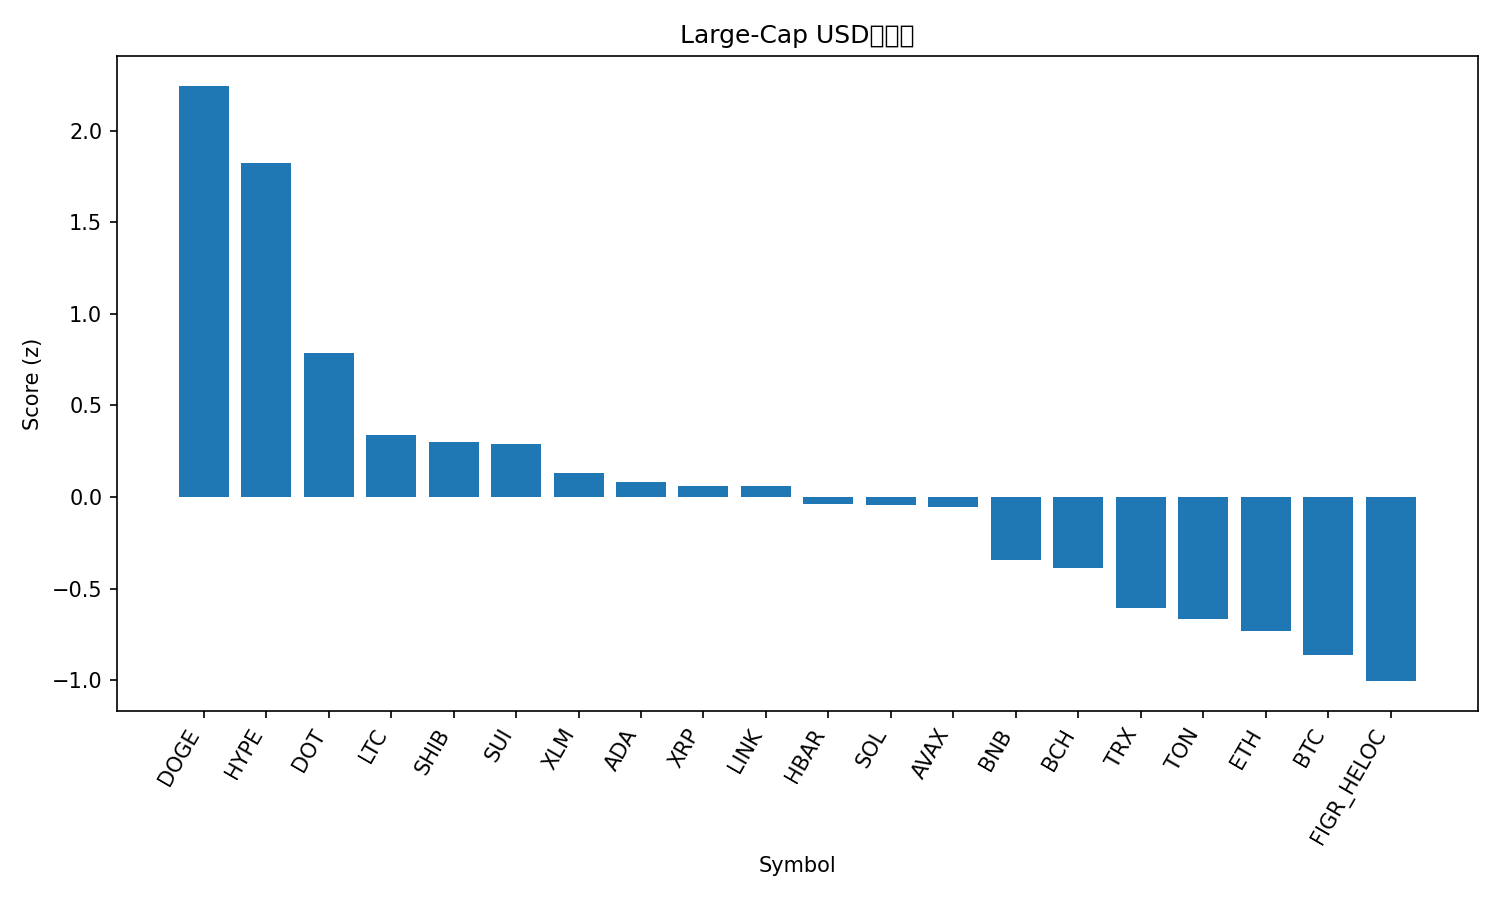

Source data for this figure (header and first rows):
rank, name, symbol, price, pct_1h, pct_24h, pct_7d, pct_1h_vs_btc, pct_24h_vs_btc, pct_7d_vs_btc, market_cap_rank, market_cap, volume_usd, score
1, Dogecoin, DOGE, 0.2325, 1.231, 7.398, 9.356, 1.347, 7.01, 6.674, 9, 35133344498, 2418307452, 2.245
2, Hyperliquid, HYPE, 48.84, 1.514, 4.226, 9.212, 1.631, 3.838, 6.529, 16, 13225474087, 232797600, 1.822
3, Polkadot, DOT, 4.06, 0.2466, 5.379, 8.715, 0.363, 4.992, 6.032, 34, 6187018971, 381039545, 0.7882
4, Litecoin, LTC, 115.2, 0.6158, 2.185, 5.878, 0.7322, 1.798, 3.195, 28, 8791350161, 404333811, 0.3389
5, Shiba Inu, SHIB, 1.256e-05, 0.7072, 1.84, 4.686, 0.8236, 1.453, 2.003, 31, 7407722386, 140406177, 0.3027
6, Sui, SUI, 3.42, 0.7123, 1.52, 5.817, 0.8287, 1.132, 3.134, 19, 12220193059, 661477451, 0.2886
7, Stellar, XLM, 0.3645, 0.6074, 1.662, 3.864, 0.7238, 1.275, 1.181, 22, 11563946224, 198917186, 0.1295
8, Cardano, ADA, 0.8431, 0.4754, 1.812, 4.985, 0.5918, 1.425, 2.303, 11, 30849623218, 1110766079, 0.08218
9, XRP, XRP, 2.89, 0.3024, 2.497, 4.706, 0.4188, 2.11, 2.024, 3, 172714195828, 4207625456, 0.0599
10, Chainlink, LINK, 22.68, 0.8824, 1.331, -2.504, 0.9988, 0.9435, -5.186, 13, 15405328135, 523716326, 0.0595
11, Hedera, HBAR, 0.2214, 0.5278, 1.529, 2.539, 0.6442, 1.142, -0.1434, 25, 9412488892, 151275030, -0.03601
12, Solana, SOL, 208.1, 0.2217, 2.608, 3.511, 0.3381, 2.221, 0.8289, 6, 112973743987, 4842297815, -0.0451
13, Avalanche, AVAX, 24.92, 0.3937, 1.287, 6.426, 0.5101, 0.8993, 3.743, 23, 10539363743, 384483566, -0.05479
14, BNB, BNB, 883.4, 0.1556, 1.825, 2.444, 0.272, 1.438, -0.2386, 5, 123015514404, 1028645000, -0.3432
15, Bitcoin Cash, BCH, 604.5, -0.07578, 0.6241, 12.92, 0.04062, 0.2368, 10.24, 20, 12048379035, 161003672, -0.3895
16, TRON, TRX, 0.3308, 0.2434, 1.24, -2.777, 0.3598, 0.8528, -5.459, 10, 31337665805, 1028052002, -0.6071
17, Toncoin, TON, 3.1, 0.2099, 0.8471, -1.284, 0.3263, 0.4598, -3.966, 30, 7969012559, 85400975, -0.6658
18, Ethereum, ETH, 4314, 0.2436, 0.3646, -2.351, 0.36, -0.02268, -5.033, 2, 521760117129, 16161039813, -0.7317
19, Bitcoin, BTC, 111065, -0.1164, 0.3873, 2.682, 0.0, 0.0, 0.0, 1, 2215972208785, 24650302289, -0.8648
20, Figure Heloc, FIGR_HELOC, 1.0, 0.0, 0.0, 0.0, 0.1164, -0.3873, -2.682, 18, 12312684309, 18860, -1.005
21, Cronos, CRO, 0.2613, 0.1166, -1.205, -6.562, 0.233, -1.593, -9.244, 27, 8800180428, 68849057, -1.433
